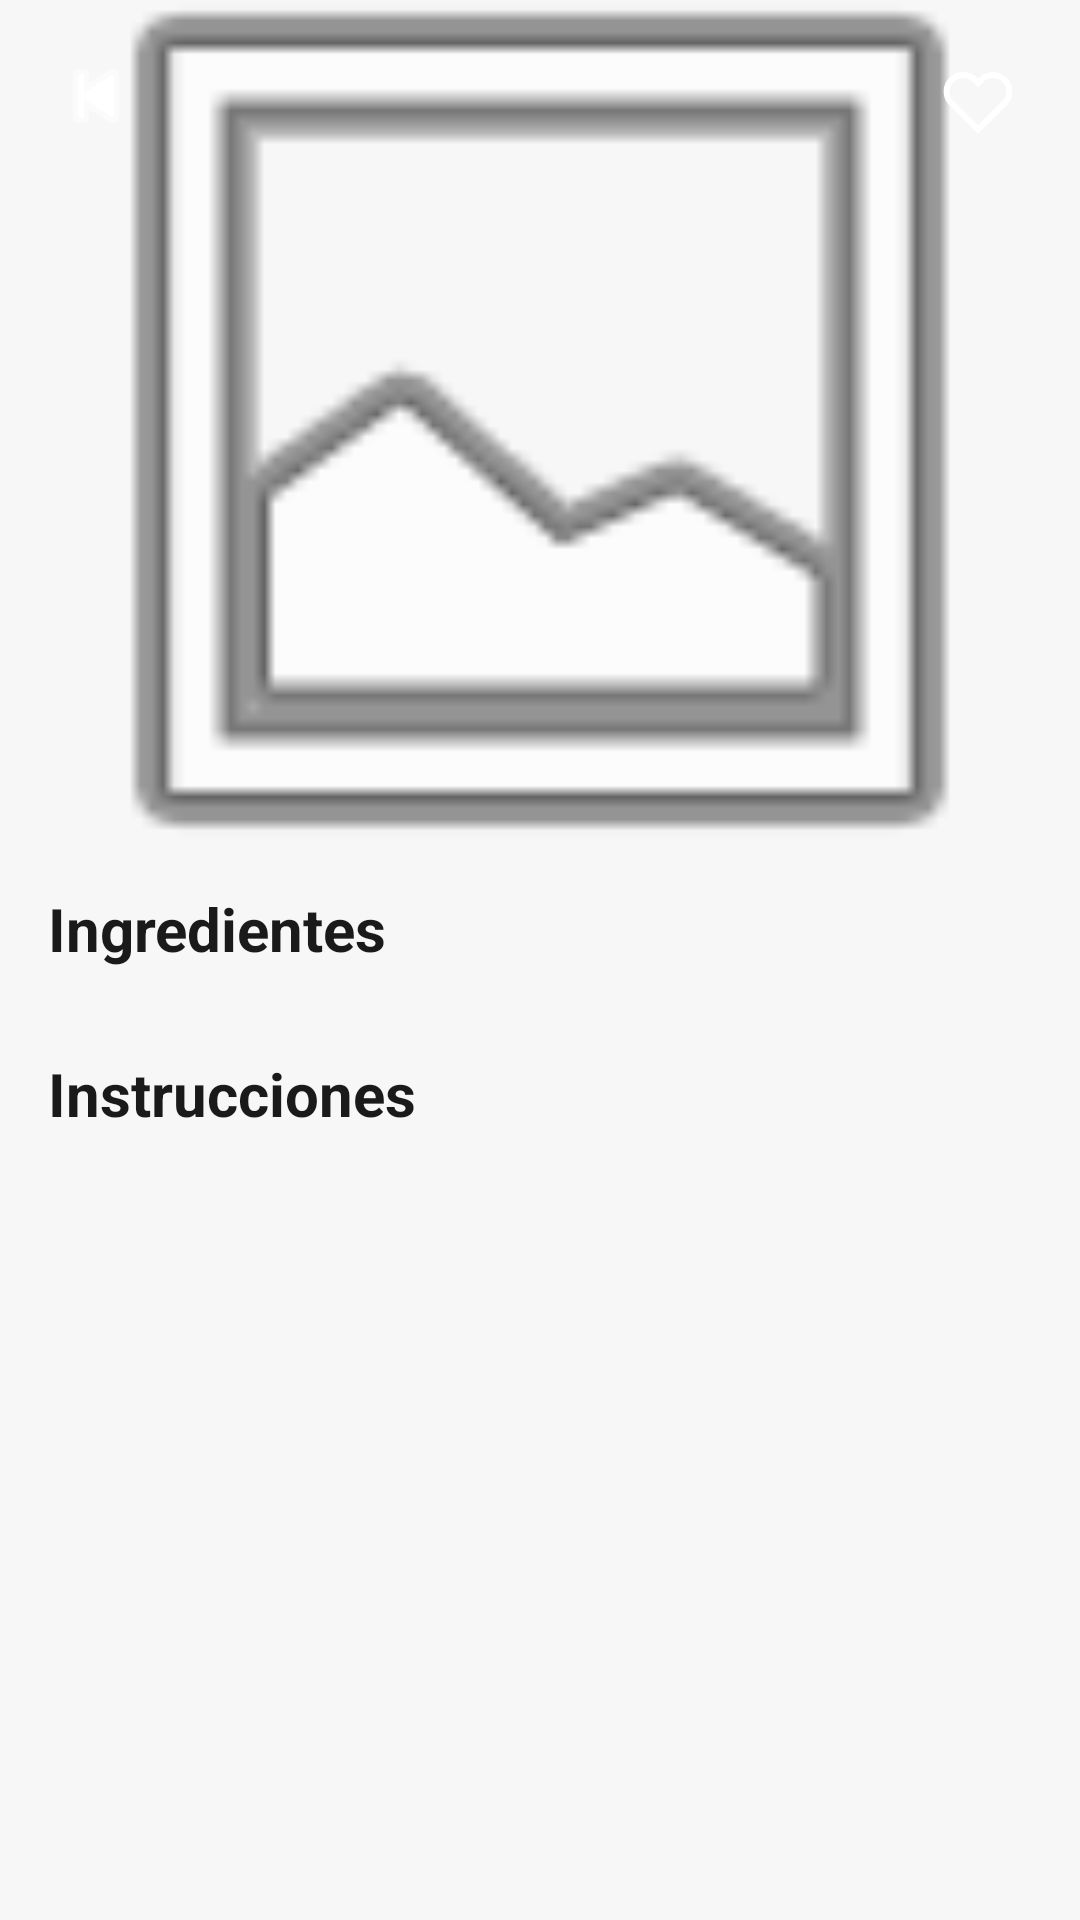

Produce the Android XML layout that renders to this screen, including the resource entries it uses.
<!-- AndroidManifest.xml: application theme Theme.CreeshApp -->
<!-- res/layout/fragment_recipe_detail.xml -->
<?xml version="1.0" encoding="utf-8"?>
<androidx.coordinatorlayout.widget.CoordinatorLayout
    xmlns:android="http://schemas.android.com/apk/res/android"
    xmlns:app="http://schemas.android.com/apk/res-auto"
    android:layout_width="match_parent"
    android:layout_height="match_parent"
    android:background="@color/background">

    <androidx.core.widget.NestedScrollView
        android:layout_width="match_parent"
        android:layout_height="match_parent">

        <LinearLayout
            android:layout_width="match_parent"
            android:layout_height="wrap_content"
            android:orientation="vertical">

            
            <FrameLayout
                android:layout_width="match_parent"
                android:layout_height="280dp">

                <ImageView
                    android:id="@+id/ivRecipeHeader"
                    android:layout_width="match_parent"
                    android:layout_height="match_parent"
                    android:scaleType="centerCrop"
                    android:src="@android:drawable/ic_menu_gallery"/>

                <View
                    android:layout_width="match_parent"
                    android:layout_height="match_parent"
                    android:background="@drawable/gradient_overlay"/>

                <ImageButton
                    android:id="@+id/btnBack"
                    android:layout_width="40dp"
                    android:layout_height="40dp"
                    android:layout_margin="12dp"
                    android:src="@android:drawable/ic_media_previous"
                    android:tint="@color/white"
                    android:background="@drawable/circle_bg_semi"
                    android:padding="8dp"/>

                <ImageButton
                    android:id="@+id/btnFavorite"
                    android:layout_width="44dp"
                    android:layout_height="44dp"
                    android:layout_gravity="top|end"
                    android:layout_margin="12dp"
                    android:src="@drawable/ic_heart_outline"
                    android:tint="@color/white"
                    android:background="@drawable/circle_bg_semi"
                    android:padding="8dp"/>

                <LinearLayout
                    android:layout_width="match_parent"
                    android:layout_height="wrap_content"
                    android:layout_gravity="bottom"
                    android:orientation="vertical"
                    android:padding="16dp">

                    <TextView
                        android:id="@+id/tvRecipeTitle"
                        android:layout_width="wrap_content"
                        android:layout_height="wrap_content"
                        android:textSize="24sp"
                        android:textStyle="bold"
                        android:textColor="@color/white"/>

                    <TextView
                        android:id="@+id/tvRecipeCategory"
                        android:layout_width="wrap_content"
                        android:layout_height="wrap_content"
                        android:textSize="14sp"
                        android:textColor="@color/orange_light"
                        android:layout_marginTop="4dp"/>
                </LinearLayout>
            </FrameLayout>

            
            <androidx.cardview.widget.CardView
                android:id="@+id/cardChef"
                android:layout_width="match_parent"
                android:layout_height="wrap_content"
                android:layout_marginHorizontal="16dp"
                android:layout_marginTop="12dp"
                android:visibility="gone"
                app:cardCornerRadius="12dp"
                app:cardElevation="3dp">

                <LinearLayout
                    android:layout_width="match_parent"
                    android:layout_height="wrap_content"
                    android:orientation="horizontal"
                    android:padding="12dp"
                    android:gravity="center_vertical"
                    android:background="?attr/selectableItemBackground">

                    <ImageView
                        android:id="@+id/ivChefAvatar"
                        android:layout_width="48dp"
                        android:layout_height="48dp"
                        android:scaleType="centerCrop"
                        android:background="@drawable/circle_bg_orange"/>

                    <LinearLayout
                        android:layout_width="0dp"
                        android:layout_height="wrap_content"
                        android:layout_weight="1"
                        android:orientation="vertical"
                        android:layout_marginStart="12dp">

                        <TextView
                            android:id="@+id/tvDetailChefName"
                            android:layout_width="wrap_content"
                            android:layout_height="wrap_content"
                            android:textSize="15sp"
                            android:textStyle="bold"
                            android:textColor="@color/text_primary"/>

                        <TextView
                            android:id="@+id/tvDetailChefSpecialty"
                            android:layout_width="wrap_content"
                            android:layout_height="wrap_content"
                            android:textSize="12sp"
                            android:textColor="@color/text_secondary"/>

                    </LinearLayout>

                    <com.google.android.material.button.MaterialButton
                        android:id="@+id/btnDetailFollow"
                        android:layout_width="wrap_content"
                        android:layout_height="32dp"
                        android:text="Seguir"
                        android:textSize="12sp"
                        app:backgroundTint="@color/primary_orange"
                        app:cornerRadius="16dp"/>

                </LinearLayout>
            </androidx.cardview.widget.CardView>

            
            <TextView
                android:id="@+id/tvTags"
                android:layout_width="match_parent"
                android:layout_height="wrap_content"
                android:paddingHorizontal="16dp"
                android:paddingTop="12dp"
                android:textColor="@color/primary_orange"
                android:textSize="13sp"
                android:visibility="gone"/>

            
            <TextView
                android:layout_width="match_parent"
                android:layout_height="wrap_content"
                android:text="Ingredientes"
                android:textSize="20sp"
                android:textStyle="bold"
                android:textColor="@color/text_primary"
                android:paddingHorizontal="16dp"
                android:paddingTop="16dp"
                android:paddingBottom="8dp"/>

            <androidx.recyclerview.widget.RecyclerView
                android:id="@+id/rvIngredients"
                android:layout_width="match_parent"
                android:layout_height="wrap_content"
                android:paddingHorizontal="16dp"
                android:nestedScrollingEnabled="false"/>

            
            <TextView
                android:layout_width="match_parent"
                android:layout_height="wrap_content"
                android:text="Instrucciones"
                android:textSize="20sp"
                android:textStyle="bold"
                android:textColor="@color/text_primary"
                android:paddingHorizontal="16dp"
                android:paddingTop="20dp"
                android:paddingBottom="8dp"/>

            <TextView
                android:id="@+id/tvInstructions"
                android:layout_width="match_parent"
                android:layout_height="wrap_content"
                android:paddingHorizontal="16dp"
                android:paddingBottom="32dp"
                android:textSize="15sp"
                android:textColor="@color/text_primary"
                android:lineSpacingMultiplier="1.5"/>

        </LinearLayout>
    </androidx.core.widget.NestedScrollView>

</androidx.coordinatorlayout.widget.CoordinatorLayout>
<!-- resources referenced by this layout -->
<resources>
  <color name="background">#F7F7F7</color>
  <color name="orange_light">#FFD0A0</color>
  <color name="primary_orange">#F4831F</color>
  <color name="text_primary">#1A1A1A</color>
  <color name="text_secondary">#757575</color>
  <color name="white">#FFFFFF</color>
  <!-- drawable circle_bg_orange (drawable) -->
  <?xml version="1.0" encoding="utf-8"?>
  <shape xmlns:android="http://schemas.android.com/apk/res/android"
      android:shape="oval">
      <solid android:color="#F4831F"/>
  </shape>
  <!-- drawable ic_heart_outline (drawable) -->
  <?xml version="1.0" encoding="utf-8"?>
  <vector xmlns:android="http://schemas.android.com/apk/res/android"
      android:width="24dp"
      android:height="24dp"
      android:viewportWidth="24"
      android:viewportHeight="24">
      <path
          android:fillColor="@android:color/transparent"
          android:strokeColor="#FFFFFF"
          android:strokeWidth="2"
          android:pathData="M20.84,4.61a5.5,5.5 0,0 0,-7.78 0L12,5.67l-1.06,-1.06a5.5,5.5 0,0 0,-7.78 7.78l1.06,1.06L12,21.23l7.78,-7.78 1.06,-1.06a5.5,5.5 0,0 0,0 -7.78z"/>
  </vector>
  <style name="Theme.CreeshApp" parent="Theme.MaterialComponents.DayNight.NoActionBar">
          <item name="colorPrimary">@color/primary_orange</item>
          <item name="colorPrimaryVariant">@color/primary_orange_dark</item>
          <item name="colorOnPrimary">@color/white</item>
          <item name="colorSecondary">@color/primary_orange</item>
          <item name="colorOnSecondary">@color/white</item>
          <item name="android:windowBackground">@color/background</item>
          <item name="android:statusBarColor">@color/primary_orange</item>
          <item name="colorControlActivated">@color/primary_orange</item>
          <item name="colorControlHighlight">@color/orange_surface</item>
      </style>
  <color name="primary_orange_dark">#D96B0A</color>
  <color name="orange_surface">#FFF3E8</color>
</resources>
